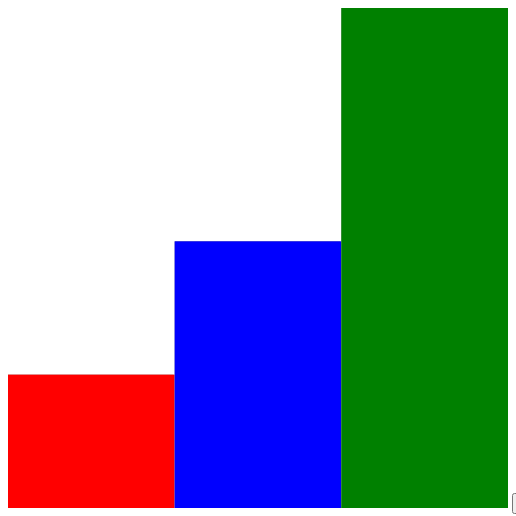
D3 v3 page, settled after 360 driven frames (6 s of simulated time); the page loaded 1 data file(s).


// ── script.js
var width = 500,
    height = 500;

var y = d3.scale.linear()
    .range([height, 0]);

var chart = d3.select(".chart")
    .attr("width", width)
    .attr("height", height);

var Data = [];
d3.tsv("data.tsv", type, function(error, data) { 
  y.domain([0, d3.max(data, function(d) { return d.value; })]);
    
  data.forEach(function(element){
      element.divNum = 1;
  });
  
  var barWidth = width / data.length;

  var bar = chart.selectAll("g")
      .data(data)
    .enter().append("g")
      .attr("transform", function(d, i) { return "translate(" + i * barWidth + ",0)"; });

  bar.append("rect")
    .attr("y", function(d) { return y(d.value); } )
    .attr("height", function(d) { return (height - y(d.value)); })
    .attr("width", barWidth - 1)
    .attr("class", "total-bar");
    

  bar.append("rect")
      .attr("y", function(d) { return height - ((height - y(d.value)) / d.divNum); })
      .attr("height", function(d) { return (height - y(d.value)) / d.divNum ; })
      .attr("width", barWidth)
      .attr("class", "remaining-bar")
      .style("fill", function(d) { return d.color; });
      
  
  Data = data;

});

function type(d) {
  d.value = +d.value; // coerce to number
  return d;
}


var paso = 1;

function votosActuales(partido){
  return partido.value / partido.divNum;
}

function pasoDHondt(){
  
  d3.select("#printeo").html(paso);
  paso++;
  
  let maxd = Data.reduce((max,d) => votosActuales(max) > votosActuales(d) ? max : d);
  
  ganaCupo(maxd);
  maxd.divNum += 1;
  
  chart.selectAll("g")
    .selectAll(".remaining-bar").transition()
    .duration(750)
    .attr("y", function(d) { return height - ((height - y(d.value)) / d.divNum); })
    .attr("height", function(d) { return (height - y(d.value)) / d.divNum ; });
   
}


function ganaCupo(pardido){
  //IMPLEMENTAR
}

function imprimirValores(){
  d3.select("#printeo").selectAll("p")
    .data(Data)
  .enter()
    .append("p")
    .text(function(d){
      return d.value;
});
}



### data: data.tsv
name	value	color
PC	4	red
UDI	8	blue
FA	15	green